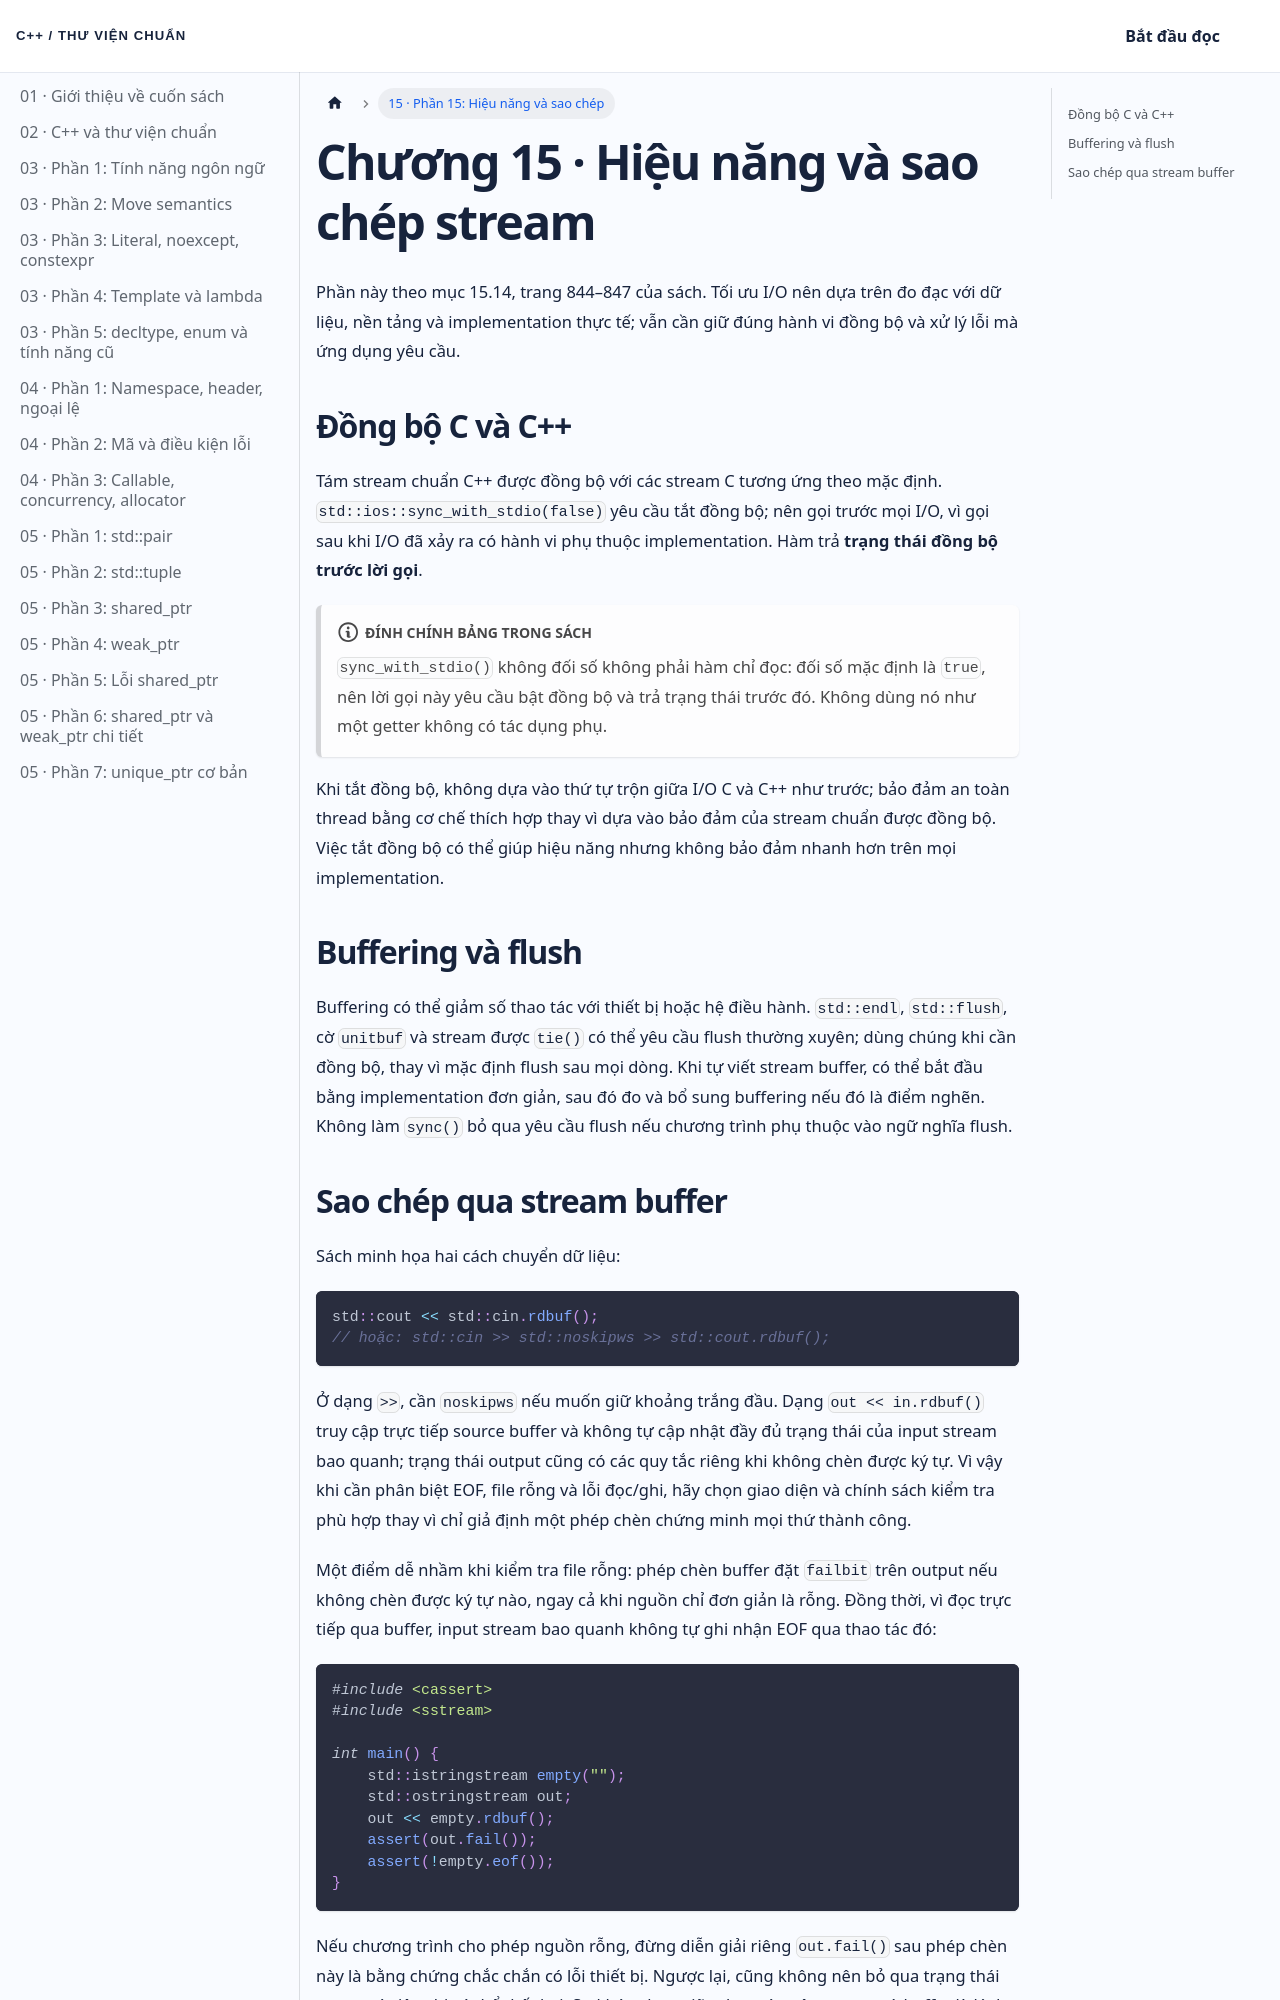

repository: NThanhPhat2K3/cpp-standard-library-vietnamese · page: docs/chuong-15-phan-15/index.html · generator: docusaurus

---
id: chuong-15-phan-15
title: 'Chương 15 · Hiệu năng và sao chép stream'
---

Phần này theo mục 15.14, trang 844–847 của sách. Tối ưu I/O nên dựa trên đo đạc với dữ liệu, nền tảng và implementation thực tế; vẫn cần giữ đúng hành vi đồng bộ và xử lý lỗi mà ứng dụng yêu cầu.

## Đồng bộ C và C++

Tám stream chuẩn C++ được đồng bộ với các stream C tương ứng theo mặc định. `std::ios::sync_with_stdio(false)` yêu cầu tắt đồng bộ; nên gọi trước mọi I/O, vì gọi sau khi I/O đã xảy ra có hành vi phụ thuộc implementation. Hàm trả **trạng thái đồng bộ trước lời gọi**.

:::note Đính chính bảng trong sách
`sync_with_stdio()` không đối số không phải hàm chỉ đọc: đối số mặc định là `true`, nên lời gọi này yêu cầu bật đồng bộ và trả trạng thái trước đó. Không dùng nó như một getter không có tác dụng phụ.
:::

Khi tắt đồng bộ, không dựa vào thứ tự trộn giữa I/O C và C++ như trước; bảo đảm an toàn thread bằng cơ chế thích hợp thay vì dựa vào bảo đảm của stream chuẩn được đồng bộ. Việc tắt đồng bộ có thể giúp hiệu năng nhưng không bảo đảm nhanh hơn trên mọi implementation.

## Buffering và flush

Buffering có thể giảm số thao tác với thiết bị hoặc hệ điều hành. `std::endl`, `std::flush`, cờ `unitbuf` và stream được `tie()` có thể yêu cầu flush thường xuyên; dùng chúng khi cần đồng bộ, thay vì mặc định flush sau mọi dòng. Khi tự viết stream buffer, có thể bắt đầu bằng implementation đơn giản, sau đó đo và bổ sung buffering nếu đó là điểm nghẽn. Không làm `sync()` bỏ qua yêu cầu flush nếu chương trình phụ thuộc vào ngữ nghĩa flush.
